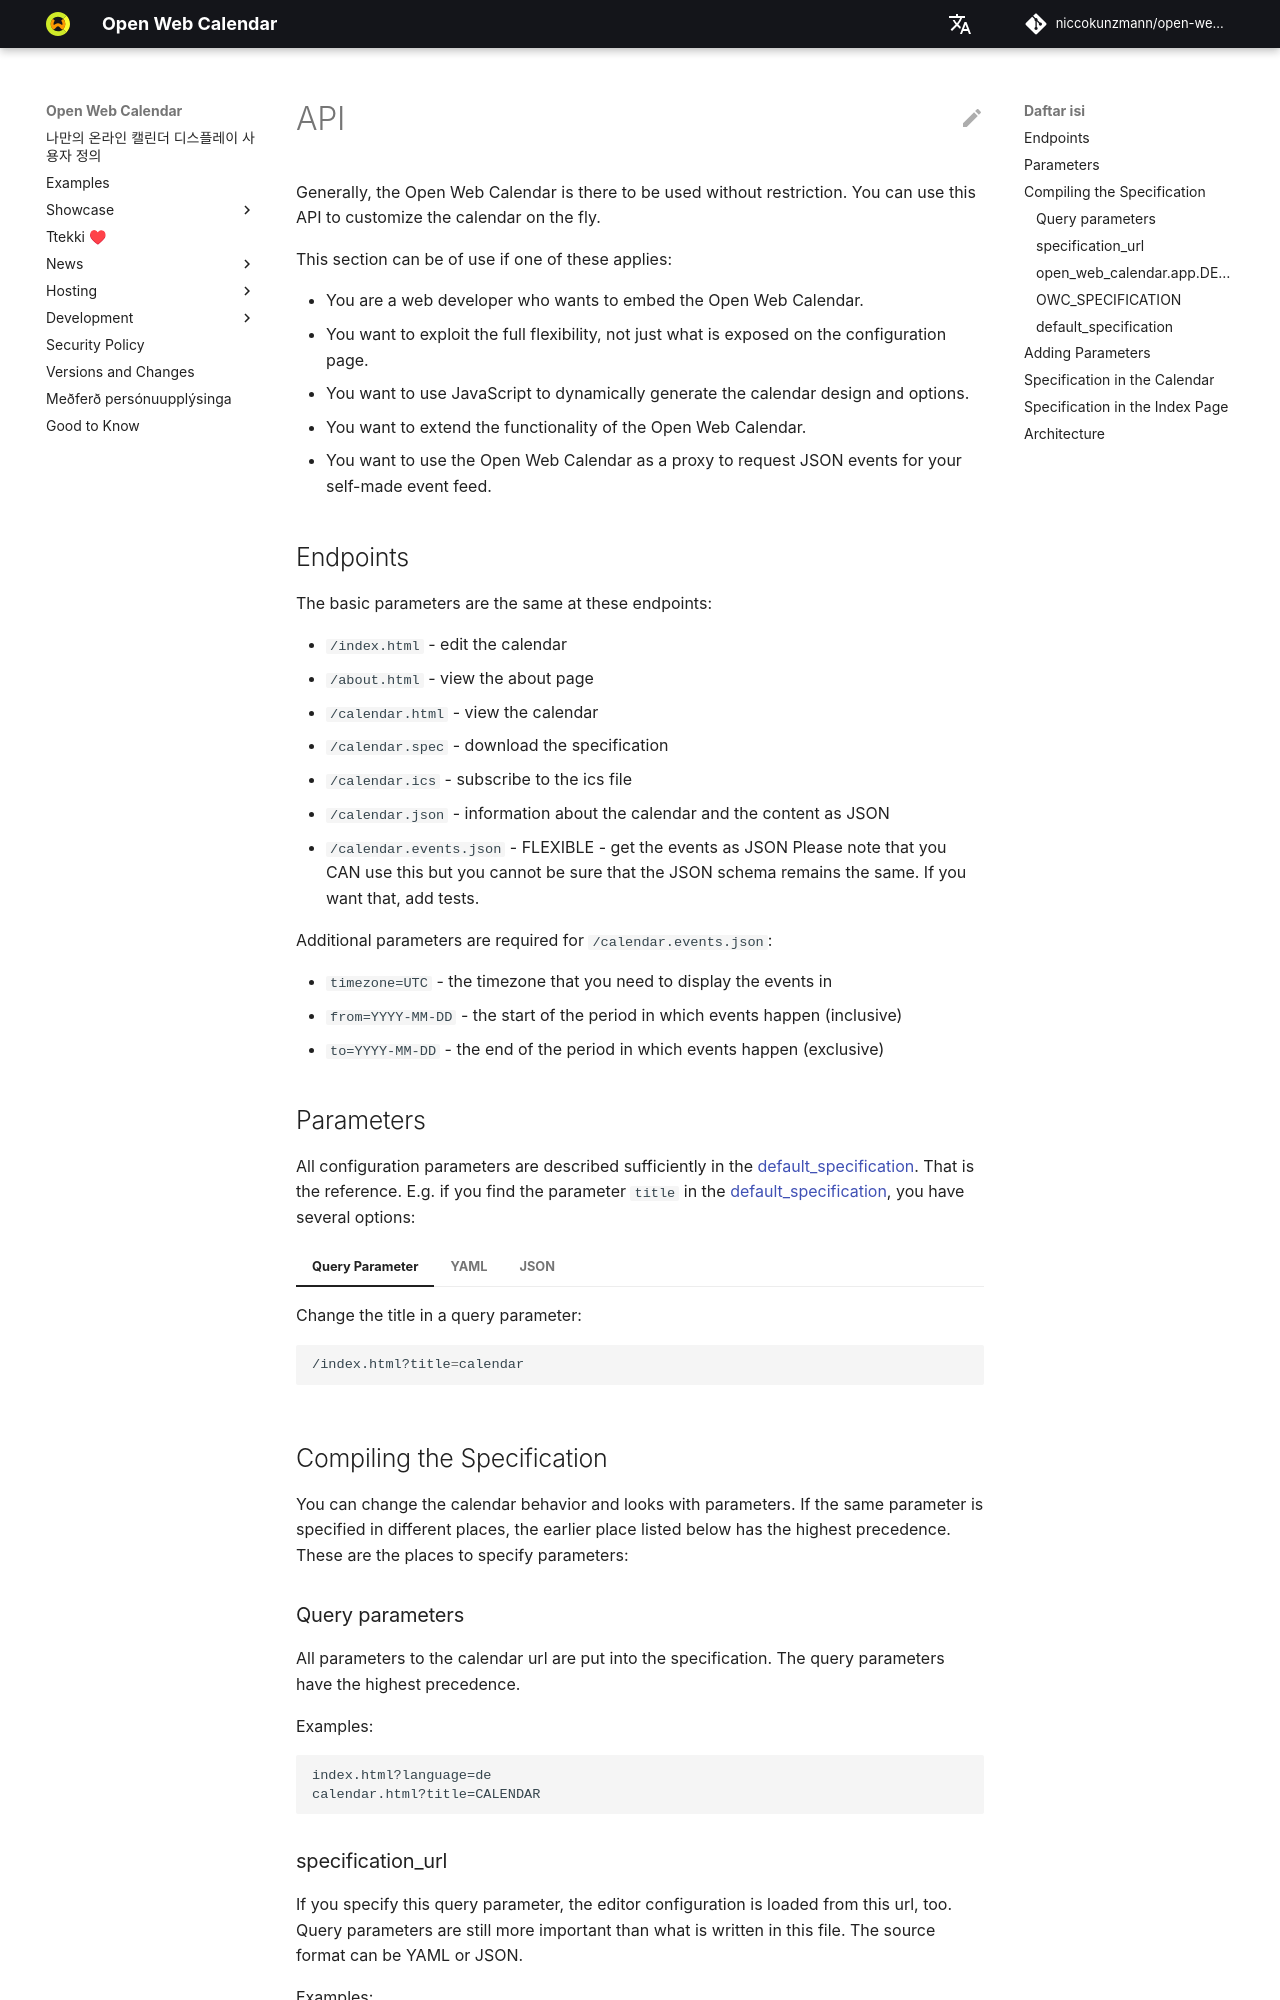

repository: niccokunzmann/open-web-calendar · page: id/dev/api/index.html · generator: mkdocs

---
# SPDX-FileCopyrightText: 2024 Nicco Kunzmann and Open Web Calendar Contributors <https://open-web-calendar.quelltext.eu/>
#
# SPDX-License-Identifier: CC-BY-SA-4.0

comments: true
description: "The API of the Open Web Calendar allows more customization than the configuration page."
---

# API

Generally, the Open Web Calendar is there to be used without restriction.
You can use this API to customize the calendar on the fly.

This section can be of use if one of these applies:

- You are a web developer who wants to embed the Open Web Calendar.
- You want to exploit the full flexibility, not just what is exposed
    on the configuration page.
- You want to use JavaScript to dynamically generate the calendar design and options.
- You want to extend the functionality of the Open Web Calendar.
- You want to use the Open Web Calendar as a proxy to request JSON events for your self-made event feed.

## Endpoints

The basic parameters are the same at these endpoints:

- `/index.html` - edit the calendar
- `/about.html` - view the about page
- `/calendar.html` - view the calendar
- `/calendar.spec` - download the specification
- `/calendar.ics` - subscribe to the ics file
- `/calendar.json` - information about the calendar and the content as JSON
- `/calendar.events.json` - FLEXIBLE - get the events as JSON  
    Please note that you CAN use this but you cannot be sure that the
    JSON schema remains the same. If you want that, add tests.

Additional parameters are required for `/calendar.events.json`:

- `timezone=UTC` - the timezone that you need to display the events in
- `from=YYYY-MM-DD` - the start of the period in which events happen (inclusive)
- `to=YYYY-MM-DD` - the end of the period in which events happen (exclusive)

## Parameters

All configuration parameters are described sufficiently in the [default_specification].
That is the reference.
E.g. if you find the parameter `title` in the [default_specification],
you have several options:

=== "Query Parameter"

    Change the title in a query parameter:

    ```sh
    /index.html?title=calendar
    ```

=== "YAML"

    Change the title in a YAML specification:

    ```YAML
    title: calendar
    ```

=== "JSON"

    Change the title in a JSON specification:

    ```json
    {
      "title": "calendar"
    }
    ```

## Compiling the Specification

You can change the calendar behavior and looks with parameters.
If the same parameter is specified in different places, the earlier place listed below has the highest precedence.
These are the places to specify parameters:

### Query parameters

All parameters to the calendar url are put into the specification.
The query parameters have the highest precedence.

Examples:

    index.html?language=de
    calendar.html?title=CALENDAR
